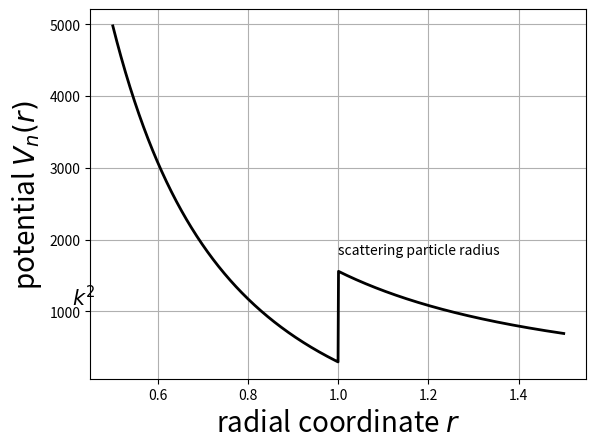

The matplotlib source for this figure:
# 
# 	Short script for calculations associated with
#	Morphology dependent resonances.
#
#	Author: Patrick Stegmann (PST)
#	Date: 2015-11-02
#
#	Revisions:
#	----------
#
#	- Radial potential plot (2015-11-02,PST)
#	- Radial wave function evaluation & plot (2015-11-02,PST)
#

# import modules
import numpy as np 				# NumPy
import scipy as sp 				# SciPy
import matplotlib as mpl 		# Matplotlib (2D/3D)
import matplotlib.pyplot as plt # Matplotlib's pyplot
from pylab import * 			# Matplotlib's pylab

# define constants
global m,n,k,a
m = 1.47 						# refractive index
n = 40 							# order
k = 33.0 						# wave number
a = 1.0 						# particle radius
r = np.linspace(0.5,1.5,1000) 	# radial coordinate

# calculate potential
def potential(radi):
	if radi <= a:
		V = k*k*(1-m**2) + n*(n-1)/(radi*radi)
	elif radi > a:
		V = n*(n-1)/(radi*radi)
	else:
		V = 1.0
	return V

V = np.zeros(r.shape,dtype=float)

vecV = np.vectorize(potential)
V = vecV(r)
#for ii in range(1,r.size):
	#V[ii] = potential(r[ii])
plt.plot(r,V,'k-',linewidth=2)
plt.text(a, 1800, 'scattering particle radius')
plt.text(0.41, k*k, '$k^2$',fontsize=15)
plt.xlabel('radial coordinate $r$',fontsize=20)
plt.ylabel('potential $V_n(r)$', fontsize=20)
plt.grid('on'), plt.box('on')
plt.show()